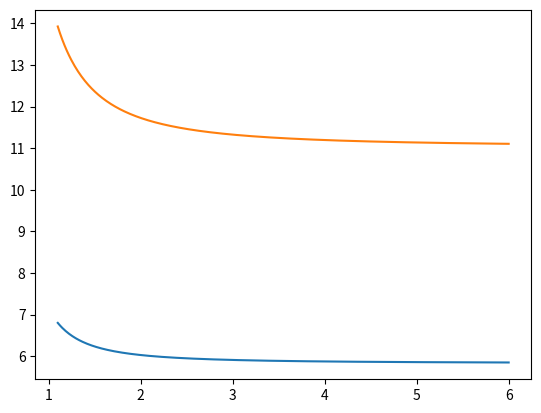

Generate this figure with matplotlib:
import numpy as np
import scipy.optimize as spop
import matplotlib.pyplot as plt
import matplotlib.patches as mpatches
from matplotlib.widgets import Slider, Button, RadioButtons
"""
[redacted]
Last Updated: 05/12/17
https://github.com/TropicalIsland/bow_shock_solver_ideal
Available under the MIT license
"""

# Define flow parameters and upstream boundary conditions
gamma = 1.4
n=400
M = np.linspace(1.1,6,n)

# Hida first
b=np.zeros(n)
del_hida=np.zeros(n)

lam=0.5*(1-3*(M**2-1)/(3*M**2-1))

C=3*(M**2-1)**2/((3*M**2-1)*(1+(gamma+1)/2*M**2))

# Zero finder for b
def f(b,C):
	return (C*(C**2-2*C+8)*b**4+4*(C**2-2*C-4)*b**2-4*C**3*b**2*np.log(b)-C**2*(2+C))
for i in range(0,n):
	b[i]=spop.brentq(f,0.1,10,xtol=1e-12,args=(C[i]))
	del_hida[i]=b[i]-1

# find del
cps=2/(gamma*M**2)*((((gamma+1)/2)**(gamma/(1-gamma)))*((((gamma+1)**2*M**2)/(4*gamma*M**2-2*(gamma-1)))**(gamma/(gamma-1)))*((1-gamma+2*gamma*M**2)/(gamma-1))-1)
cpmax=2/(gamma*M**2)*((((gamma+1)**2*M**2)/(4*gamma*M**2-2*(gamma-1)))**(gamma/(gamma-1))*((1-gamma+2*gamma*M**2)/(gamma-1))-1)

print(cpmax[n-1])
print(cps[n-1])
plt.plot(M,cps,M,cpmax)
"""
beta=np.pi/2-np.arcsin(np.sqrt(cps/cpmax))
theta=np.pi/2-beta

del_sincui=beta**2/(theta**2*np.cos(beta))*np.sqrt((2+(gamma-1)*M**2)/(2*gamma*M**2-gamma+1))

# Plot pretty pictures
global fig, ax
fig, ax = plt.subplots()
plt.subplots_adjust(left=0.1, bottom=0.25)
plt.plot(M,del_hida/2,'r--',M,del_sincui/2,'k-')

axlim=1
ax.grid(linestyle='-')
plt.xlabel(r'$M_\infty$')
plt.ylabel(r'$\frac{\delta}{D}$',rotation=0)
ax.set_xlim(1,6)
ax.set_ylim(0,4)
ax.set_aspect('auto',adjustable='box')
"""
plt.show()